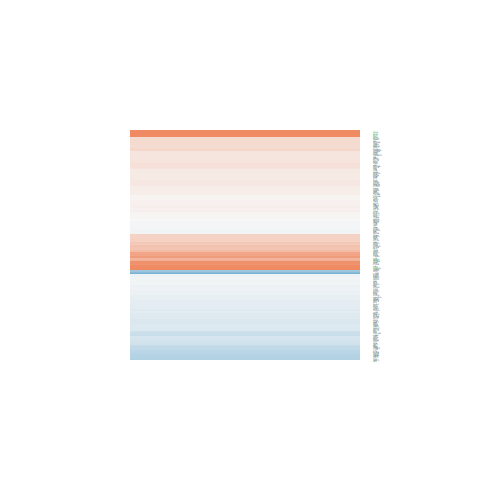

The table this chart was drawn from, first rows:
logFC, AveExpr, t, P.Value, adj.P.Val, B
0.03196, 5.988, 0.1354, 0.8934, 0.9785, -6.944
0.02924, -0.06319, 0.07269, 0.9427, 0.9887, -5.902
-0.1905, 4.782, -1.157, 0.2585, 0.7399, -6.215
0.4898, 10.83, 3.486, 0.001888, 0.1076, -1.86
-0.02004, 7.741, -0.1349, 0.8938, 0.9785, -6.97
-0.4141, 2.462, -1.76, 0.09099, 0.6014, -5.034
-0.1333, 2.878, -0.516, 0.6105, 0.911, -6.459
0.8899, 4.076, 3.413, 0.002262, 0.12, -1.913
-0.01712, 6.553, -0.1337, 0.8947, 0.979, -6.963
0.3372, 0.131, 0.7045, 0.4879, 0.8597, -5.675
0.1015, 6.957, 0.6263, 0.537, 0.8813, -6.779
-0.1026, 3.767, -0.5601, 0.5805, 0.8995, -6.591
0.1186, 7.823, 0.858, 0.3993, 0.8206, -6.604
0.04681, 5.323, 0.2379, 0.8139, 0.9608, -6.891
0.9239, 3.331, 3.505, 0.001801, 0.1047, -1.642
-0.4192, 1.995, -1.603, 0.1219, 0.6346, -5.176
-0.4813, 1.204, -1.837, 0.0785, 0.5814, -4.608
-0.1984, 6.817, -1.196, 0.2434, 0.7304, -6.261
-0.083, 8.846, -0.4708, 0.642, 0.9198, -6.851
0.1225, 5.94, 0.6878, 0.4981, 0.8639, -6.709
0.3492, 5.834, 1.669, 0.1079, 0.623, -5.589
-0.1529, 2.707, -0.5909, 0.5601, 0.8926, -6.419
-0.3671, 3.644, -2.223, 0.03579, 0.4821, -4.441
-0.1789, 7.261, -1.371, 0.183, 0.6877, -6.048
-0.1259, 5.944, -0.8614, 0.3975, 0.8198, -6.573
0.1249, 7.078, 0.8934, 0.3804, 0.8125, -6.576
-0.1989, 5.507, -1.45, 0.1599, 0.6649, -5.888
0.06738, 7.745, 0.4969, 0.6238, 0.9151, -6.852
0.6474, -0.286, 1.316, 0.2004, 0.6983, -4.996
0.1213, 2.951, 0.5607, 0.5801, 0.8991, -6.44
-0.4564, 0.6774, -1.266, 0.2175, 0.7088, -5.23
0.5726, 5.877, 3.912, 0.0006494, 0.04581, -0.8437
0.01406, 6.68, 0.1284, 0.8989, 0.9804, -6.966
-0.08682, 1.2, -0.2312, 0.8191, 0.9617, -6.181
-0.07415, 6.72, -0.6494, 0.5222, 0.8751, -6.759
2.189, -0.3144, 2.736, 0.01146, 0.3023, -2.722
-0.7568, -0.4371, -1.149, 0.2617, 0.7418, -5.117
0.07258, 4.692, 0.4662, 0.6453, 0.9209, -6.759
-0.1896, 6.62, -1.162, 0.2565, 0.739, -6.294
0.1392, 5.146, 0.7549, 0.4576, 0.8451, -6.621
-0.1209, 5.569, -0.5531, 0.5853, 0.9008, -6.777
-0.06397, 6.705, -0.4303, 0.6708, 0.928, -6.879
-0.03244, 3.788, -0.1696, 0.8668, 0.9714, -6.729
-0.1064, 5.118, -0.6613, 0.5146, 0.8712, -6.682
0.2294, 4.894, 1.632, 0.1156, 0.6299, -5.591
0.01274, 4.833, 0.06897, 0.9456, 0.9895, -6.879
0.1214, 6.393, 1.04, 0.3085, 0.7708, -6.421
0.2394, 6.951, 1.163, 0.256, 0.7383, -6.3
0.8245, -1.44, 1.043, 0.3074, 0.7707, -5.151
0.1458, 2.482, 0.5587, 0.5815, 0.8995, -6.354
0.263, 6.224, 1.909, 0.06817, 0.5691, -5.211
-0.3225, 1.957, -1.093, 0.2851, 0.7566, -5.769
-0.02646, 8.577, -0.2165, 0.8304, 0.9643, -6.944
-0.1646, 6.493, -0.8874, 0.3836, 0.8131, -6.568
-0.2606, 5.503, -1.324, 0.198, 0.6978, -6.054
0.1135, 8.561, 0.889, 0.3827, 0.813, -6.568
-0.06898, 7.064, -0.6035, 0.5518, 0.8878, -6.794
3.424, 4.768, 6.544, 8.67726382664763e-07, 0.0001855, 5.829
0.09222, 3.575, 0.5415, 0.5931, 0.9047, -6.595
0.163, 7.36, 0.7362, 0.4687, 0.8512, -6.705
... 140 more rows
